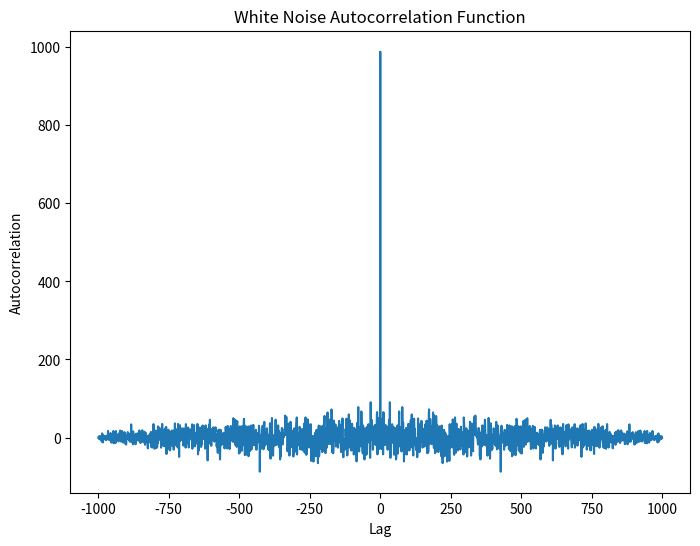
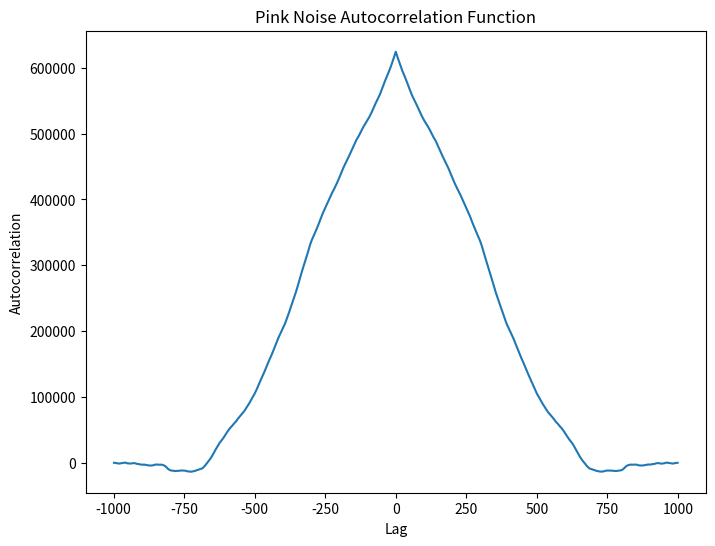
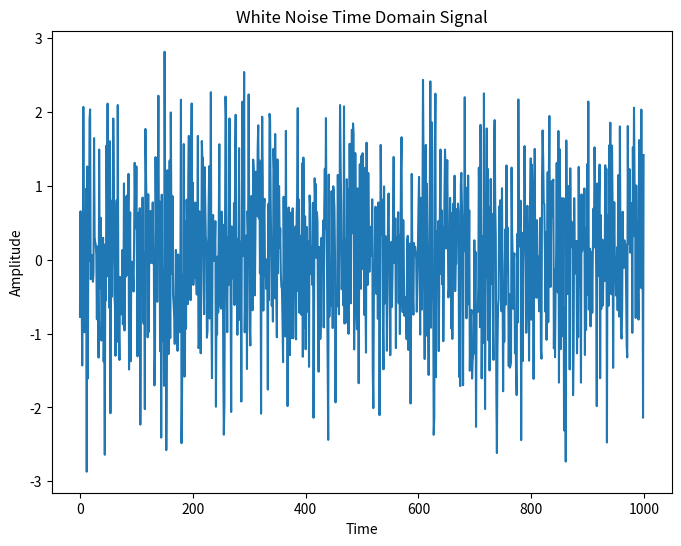
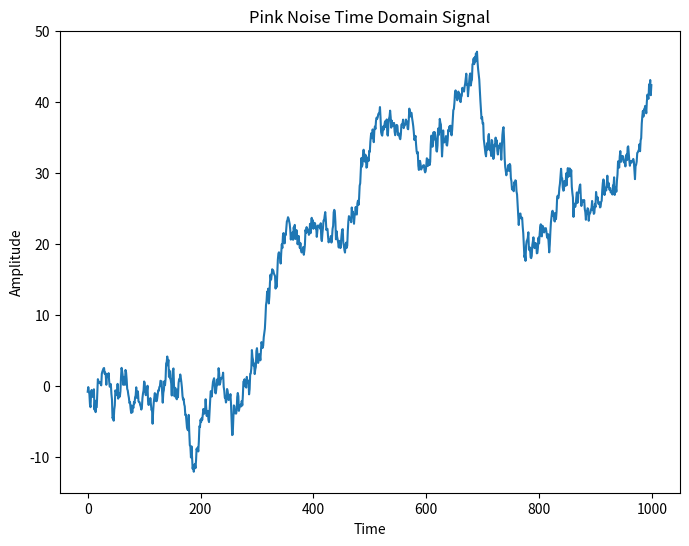
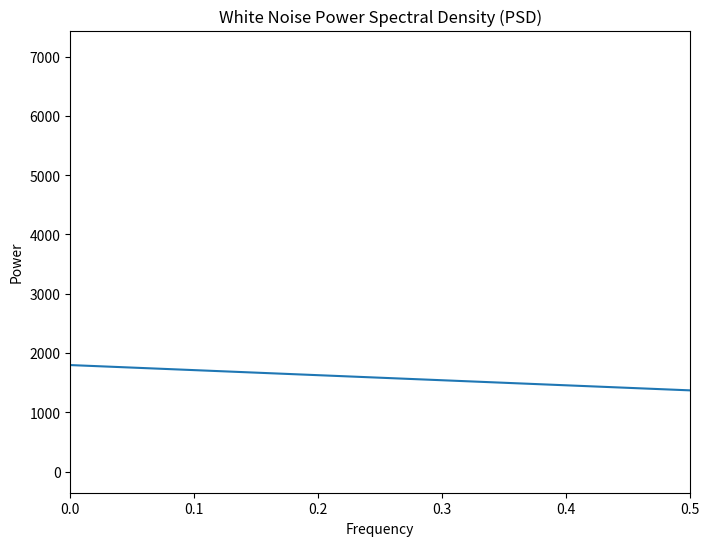
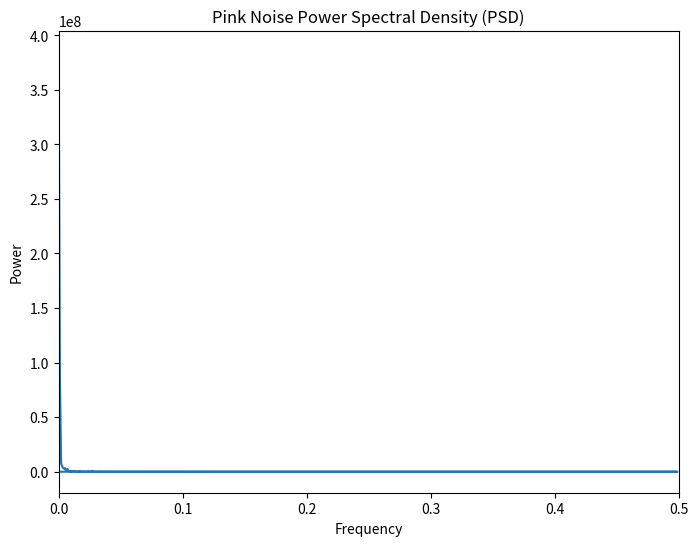

These figures' Python source, in order:
import numpy as np
import matplotlib.pyplot as plt

# 产生白噪声（White Noise）信号
num_samples = 1000
mean = 0
std_deviation = 1

white_noise = np.random.normal(mean, std_deviation, num_samples)

# 产生粉红噪声（1/f Noise）信号
pink_noise = np.cumsum(white_noise)

# 计算自相关函数
lags = np.arange(-num_samples + 1, num_samples)
white_autocorrelation = np.correlate(white_noise, white_noise, mode='full')
pink_autocorrelation = np.correlate(pink_noise, pink_noise, mode='full')

# 计算功率谱密度函数（PSD）
frequencies = np.fft.fftfreq(num_samples)
white_fft_values = np.fft.fft(white_noise)
pink_fft_values = np.fft.fft(pink_noise)
white_psd = np.abs(white_fft_values) ** 2 
pink_psd = np.abs(pink_fft_values) ** 2 

# 绘制白噪声的自相关函数
plt.figure(figsize=(8, 6))
plt.plot(lags, white_autocorrelation)
plt.title('White Noise Autocorrelation Function')
plt.xlabel('Lag')
plt.ylabel('Autocorrelation')
plt.show()

# 绘制粉红噪声的自相关函数
plt.figure(figsize=(8, 6))
plt.plot(lags, pink_autocorrelation)
plt.title('Pink Noise Autocorrelation Function')
plt.xlabel('Lag')
plt.ylabel('Autocorrelation')
plt.show()

# 绘制白噪声的时域图
plt.figure(figsize=(8, 6))
plt.plot(np.arange(0, num_samples), white_noise)
plt.title('White Noise Time Domain Signal')
plt.xlabel('Time')
plt.ylabel('Amplitude')
plt.show()

# 绘制粉红噪声的时域图
plt.figure(figsize=(8, 6))
plt.plot(np.arange(0, num_samples), pink_noise)
plt.title('Pink Noise Time Domain Signal')
plt.xlabel('Time')
plt.ylabel('Amplitude')
plt.show()

# 绘制白噪声的功率谱密度函数
plt.figure(figsize=(8, 6))
plt.plot(white_psd)
plt.title('White Noise Power Spectral Density (PSD)')
plt.xlabel('Frequency')
plt.ylabel('Power')
plt.xlim(0, 0.5)
plt.show()

# 绘制粉红噪声的功率谱密度函数
plt.figure(figsize=(8, 6))
plt.plot(frequencies, pink_psd)
plt.title('Pink Noise Power Spectral Density (PSD)')
plt.xlabel('Frequency')
plt.ylabel('Power')
plt.xlim(0, 0.5)
plt.show()
